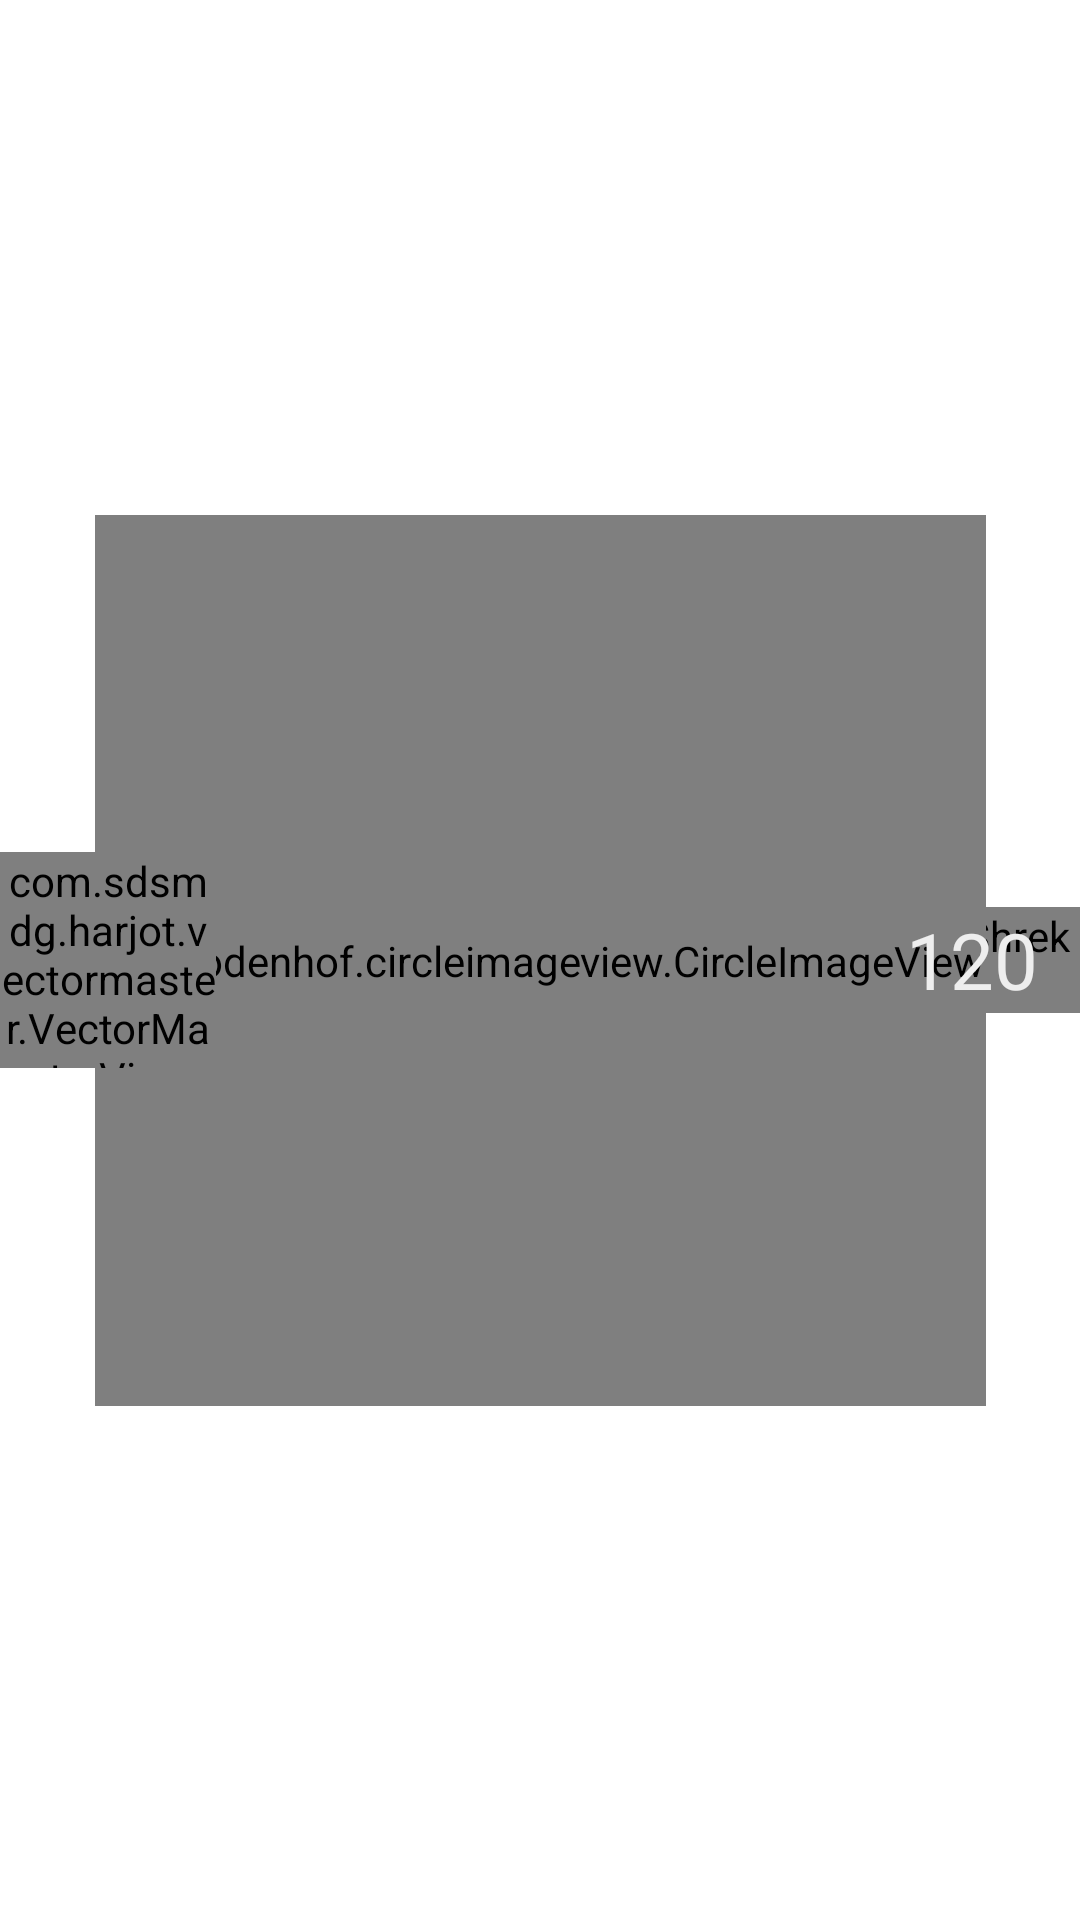

Reconstruct the res/layout file that produces this screen, plus the resources it refers to.
<!-- AndroidManifest.xml: application theme AppTheme -->
<!-- res/layout/profile_navigation_view.xml -->
<?xml version="1.0" encoding="utf-8"?>
<androidx.constraintlayout.widget.ConstraintLayout
        xmlns:android="http://schemas.android.com/apk/res/android"
        xmlns:app="http://schemas.android.com/apk/res-auto"
        android:orientation="vertical"
        android:layout_width="match_parent"
        android:layout_height="wrap_content">

    <com.example.fitfactory.presentation.customViews.ShrekProfileBackground
            android:id="@+id/profile_background"
            android:layout_width="match_parent"
            android:layout_height="wrap_content"
            android:background="@drawable/shrek_background"
            app:layout_constraintTop_toTopOf="parent"
            app:layout_constraintStart_toStartOf="parent"
            app:layout_constraintBottom_toBottomOf="parent"
            app:layout_constraintEnd_toEndOf="parent"/>

    <de.hdodenhof.circleimageview.CircleImageView
            android:id="@+id/profile_image"
            app:layout_constraintTop_toTopOf="@id/profile_background"
            app:layout_constraintStart_toStartOf="@id/profile_background"
            app:layout_constraintBottom_toBottomOf="@id/profile_background"
            app:layout_constraintEnd_toEndOf="@id/profile_background"
            app:layout_constraintDimensionRatio="1:1"
            android:layout_width="wrap_content"
            android:layout_height="0dp"
            android:layout_margin="12dp"
            android:src="@drawable/user_image"
            app:civ_border_width="2dp"
            app:civ_border_color="@color/primaryBgColor5"/>

    <View
            android:id="@+id/profile_levelView"
            app:layout_constraintTop_toTopOf="@id/profile_background"
            app:layout_constraintStart_toStartOf="@id/profile_background"
            app:layout_constraintBottom_toBottomOf="@id/profile_background"
            android:layout_width="72dp"
            android:layout_height="72dp"/>

    <com.sdsmdg.harjot.vectormaster.VectorMasterView
            android:id="@+id/profile_level"
            android:layout_width="0dp"
            android:layout_height="0dp"
            app:vector_src="@drawable/fit_level"
            app:layout_constraintTop_toTopOf="@id/profile_levelView"
            app:layout_constraintBottom_toBottomOf="@id/profile_levelView"
            app:layout_constraintEnd_toEndOf="@id/profile_levelView"
            app:layout_constraintStart_toStartOf="@id/profile_levelView"/>

    <View
            android:id="@+id/profile_entriesCountView"
            app:layout_constraintTop_toTopOf="@id/profile_background"
            app:layout_constraintBottom_toBottomOf="@id/profile_background"
            app:layout_constraintEnd_toEndOf="@id/profile_background"
            android:layout_width="72dp"
            android:layout_height="72dp"/>

    <TextView
            android:gravity="center"
            android:id="@+id/profile_entriesCount"
            android:layout_width="0dp"
            android:layout_height="0dp"
            android:textColor="@color/silverMedium"
            android:autoSizeTextType="uniform"
            android:autoSizeMaxTextSize="26sp"
            android:fontFamily="@font/fira_sans_condensed_bold"
            android:text="120"
            app:layout_constraintTop_toTopOf="@id/profile_entriesCountView"
            app:layout_constraintBottom_toBottomOf="@id/profile_entriesCountView"
            app:layout_constraintEnd_toEndOf="@id/profile_entriesCountView"
            app:layout_constraintStart_toStartOf="@id/profile_entriesCountView"/>

</androidx.constraintlayout.widget.ConstraintLayout>
<!-- resources referenced by this layout -->
<resources>
  <color name="silverMedium">#eeeeee</color>
  <!-- drawable fit_level: vector/xml drawable (drawable, 3025 chars, omitted) -->
  <!-- drawable shrek_background (drawable) -->
  <vector xmlns:android="http://schemas.android.com/apk/res/android"
          android:width="1080dp"
          android:height="648dp"
          android:viewportWidth="1080"
          android:viewportHeight="648">
      <path
              android:strokeWidth="8"
              android:strokeColor="#4fb3bf"
              android:pathData="M830,185c11,22 47,45 72,45 11,0 19,-2 27,-5 12,-5 27,-8 40,-8 59,0 107,48 107,107 0,59 -48,107 -107,107 -13,0 -28,-3 -40,-8 -8,-3 -16,-5 -27,-5 -25,0 -61,23 -72,45 -54,111 -165,181 -290,181 -125,0 -238,-74 -290,-181 -11,-22 -47,-45 -72,-45 -11,0 -19,2 -27,5 -12,5 -27,8 -40,8 -59,0 -107,-48 -107,-107 0,-59 48,-107 107,-107 13,0 28,3 40,8 8,3 16,5 27,5 25,0 61,-23 72,-45 52,-107 165,-181 290,-181 125,0 236,70 290,181z"/>
  </vector>
  <!-- drawable user_image (drawable) -->
  <vector android:height="200dp" android:viewportHeight="150"
      android:viewportWidth="150" android:width="200dp" xmlns:android="http://schemas.android.com/apk/res/android">
      <path android:fillColor="#333333" android:pathData="M75,75m-75,0a75,75 0,1 1,150 0a75,75 0,1 1,-150 0"/>
      <path android:fillColor="#E6E6E6" android:pathData="M75,58m-29,0a29,29 0,1 1,58 0a29,29 0,1 1,-58 0"/>
      <path android:fillColor="#E6E6E6" android:pathData="M21,113c8,-13 20,-22 33,-27 6,4 13,7 21,7 8,0 15,-3 21,-7 13,5 25,14 33,27 -12,17 -31,28 -54,28 -23,0 -42,-11 -54,-28z"/>
  </vector>
  <style name="AppTheme" parent="Theme.MaterialComponents.Light.NoActionBar">
          <item name="colorPrimary">@color/primaryMedium</item>
          <item name="colorPrimaryDark">@color/primaryDark</item>
          <item name="colorAccent">@color/secondaryMedium</item>
          <item name="android:statusBarColor">@color/black90</item>
          <item name="android:navigationBarColor">@color/black90</item>
          <item name="md_font_title">@font/fira_sans_condensed_extra_bold</item>
          <item name="md_font_body">@font/fira_sans_condensed_medium</item>
          <item name="md_font_button">@font/fira_sans_condensed_bold</item>
          <item name="md_corner_radius">@dimen/corner_radius</item>
          <item name="md_background_color">@color/black85</item>
          <item name="md_color_title">@color/primaryLight</item>
          <item name="md_color_content">@color/silverMedium</item>
          <item name="md_color_button_text">@color/secondaryMedium</item>
      </style>
  <color name="primaryMedium">#00838f</color>
  <color name="primaryDark">#005662</color>
  <color name="secondaryMedium">#FDD835</color>
  <color name="black90">#1A1A1A</color>
  <dimen name="corner_radius">8dp</dimen>
  <color name="black85">#272727</color>
  <color name="primaryLight">#4fb3bf</color>
</resources>
